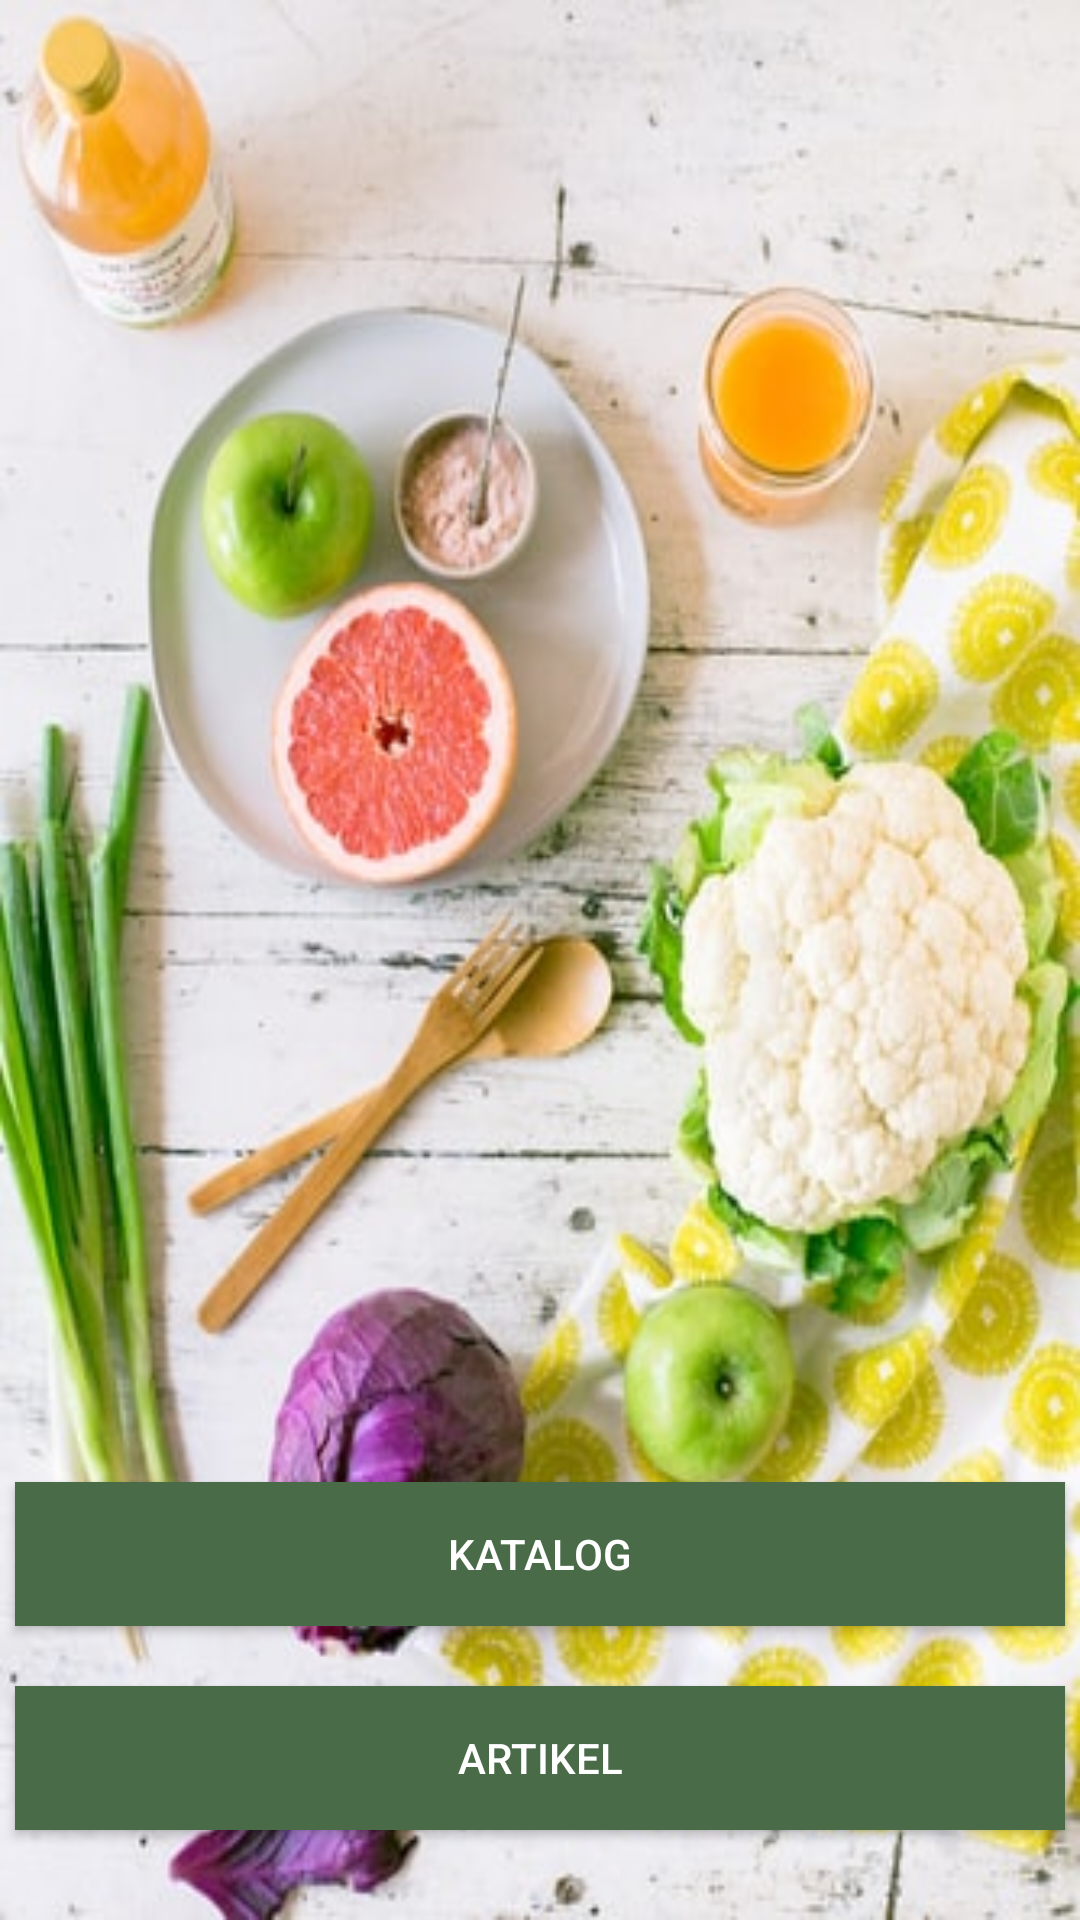

Android layout source for this screen:
<!-- AndroidManifest.xml: application theme Theme.Sayour -->
<!-- res/layout/activity_main.xml -->
<?xml version="1.0" encoding="utf-8"?>
<androidx.constraintlayout.widget.ConstraintLayout xmlns:android="http://schemas.android.com/apk/res/android"
    xmlns:app="http://schemas.android.com/apk/res-auto"
    xmlns:tools="http://schemas.android.com/tools"
    android:layout_width="match_parent"
    android:layout_height="match_parent"
    android:background="@drawable/sayour">
    tools:context=".MainActivity">


    <Button
        android:id="@+id/btnKatalog"
        android:layout_width="wrap_content"
        android:layout_height="wrap_content"
        android:layout_marginBottom="20dp"
        android:width="350dp"
        android:background="#496B48"
        android:text="KATALOG"
        android:textColor="@color/white"
        app:layout_constraintBottom_toTopOf="@+id/btnArtikel"
        app:layout_constraintEnd_toEndOf="parent"
        app:layout_constraintStart_toStartOf="parent" />

    <Button
        android:id="@+id/btnArtikel"
        android:layout_width="wrap_content"
        android:layout_height="wrap_content"
        android:layout_marginBottom="30dp"
        android:width="350dp"
        android:background="#496B48"
        android:text="ARTIKEL"
        android:textColor="@color/white"
        app:layout_constraintBottom_toBottomOf="parent"
        app:layout_constraintEnd_toEndOf="parent"
        app:layout_constraintStart_toStartOf="parent" />

</androidx.constraintlayout.widget.ConstraintLayout>
<!-- resources referenced by this layout -->
<resources>
  <!-- drawable sayour: jpg bitmap (drawable, 49540 bytes) -->
  <style name="Theme.Sayour" parent="Theme.AppCompat.Light.NoActionBar">
          
          <item name="colorPrimary">@color/purple_500</item>
          <item name="colorPrimaryVariant">@color/purple_700</item>
          <item name="colorOnPrimary">@color/white</item>
          
          <item name="colorSecondary">@color/teal_200</item>
          <item name="colorSecondaryVariant">@color/teal_700</item>
          <item name="colorOnSecondary">@color/black</item>
          
          <item name="android:statusBarColor" tools:targetApi="l">?attr/colorPrimaryVariant</item>
          
      </style>
  <!-- not gathered from this repository: default colours our renderer supplied (Android Studio template values) -->
  <color name="purple_500">#FF6200EE</color>
  <color name="purple_700">#FF3700B3</color>
  <color name="teal_200">#FF03DAC5</color>
  <color name="teal_700">#FF018786</color>
  <color name="black">#FF000000</color>
  <color name="white">#FFFFFFFF</color>
</resources>
